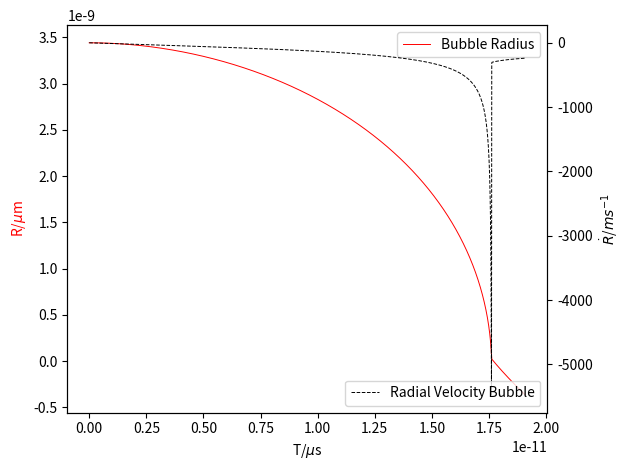

This chart was generated by the following Python code:
#original found in https://scicomp.stackexchange.com/questions/34084/numerical-solution-to-rayleigh-plesset-equation-in-python
#changed the equation which is used.
import numpy as np
from matplotlib import pyplot as plt
from scipy.integrate import odeint

# parameters

rho = 1000
sigma = 0.07169
miu = 8.9*10**(-4)
kv = 1.206*10**(-7)
P_g = 0
P_0 = 100000
k = 1.33
fs = 10**(-15)
A = 10**(-10)

# define equations
def equation(y0, t):
    R, u = y0
    #return u, (P_g-P_0-2*sigma/R-4*miu*u/R+(2*sigma/R_0+P_0-P_g)*(R_0/R)**(3*k))/(R*rho)-3*u**2/(2*R)
    return u,(((P_g-P_0)/rho - 3/2*u**2 - 4*kv*u/R - 2*sigma/(R*rho))/R)
# initial conditions
R_0 = 34.424*A
u_0 = 0



time = np.arange(0, 19100, 1)
time = time*fs

R_1 = odeint(equation, [R_0, u_0], time)

V = R_1[:,1]
R = R_1[:,0]
mtimes = time
K = np.array((mtimes,V,R)).T
np.savetxt('test.out', K, delimiter=" ",newline='\n',header="data" )
#plot results

fig, ax1 = plt.subplots()

ax1.set_xlabel("T/$\mu$s")
ax1.set_ylabel("R/$\mu$m", color = "red")
ax1.plot(mtimes, R, linewidth = 0.7, label = "Bubble Radius", color =
"red")

ax2 = ax1.twinx()

ax2.set_ylabel("$\dot{R}$/$ms^{-1}$")
ax2.plot(mtimes, V, linestyle = "dashed", color = "black", linewidth =
0.7, label = "Radial Velocity Bubble")
ax1.legend()
ax2.legend(loc = "lower right")

fig.tight_layout()  # otherwise the right y-label is slightly clipped
plt.show()
